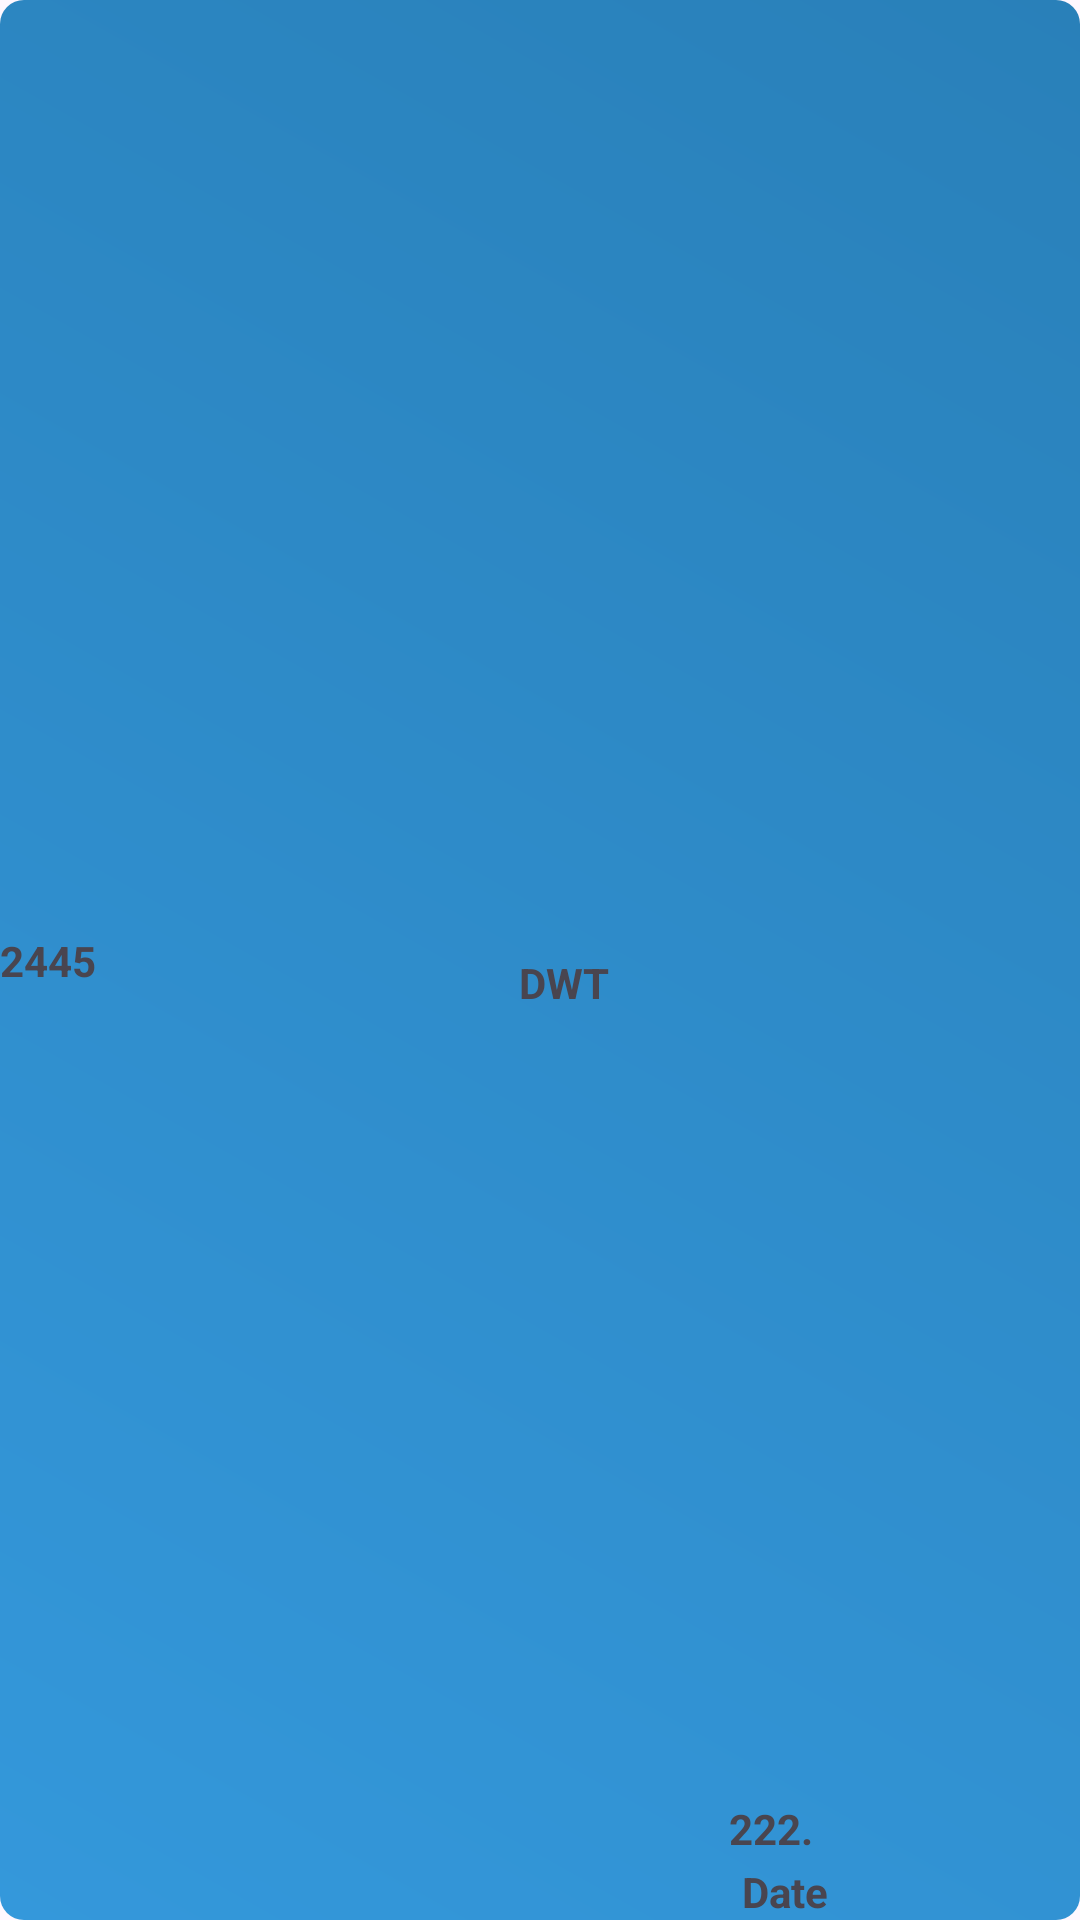

Produce the Android XML layout that renders to this screen, including the resource entries it uses.
<!-- AndroidManifest.xml: application theme Theme.MiniProjectAndroid1 -->
<!-- res/layout/transactioncard.xml -->
<?xml version="1.0" encoding="utf-8"?>
<androidx.constraintlayout.widget.ConstraintLayout
    xmlns:android="http://schemas.android.com/apk/res/android"
    xmlns:app="http://schemas.android.com/apk/res-auto"
    xmlns:tools="http://schemas.android.com/tools"
    android:id="@+id/transactioncard"
    android:layout_width="match_parent"
    android:layout_height="60dp"
    android:background="@drawable/fancy_card_background">

        <TextView
            android:id="@+id/date"
            android:layout_width="wrap_content"
            android:layout_height="wrap_content"
            android:layout_marginEnd="84dp"
            android:text="Date"
            android:textSize="14sp"
            android:textStyle="bold"
            app:layout_constraintBottom_toBottomOf="parent"
            app:layout_constraintEnd_toEndOf="parent"
            tools:ignore="MissingConstraints" />

        <TextView
            android:id="@+id/type"
            android:layout_width="wrap_content"
            android:layout_height="wrap_content"
            android:layout_marginStart="136dp"
            android:text="DWT"
            android:textStyle="bold"
            app:layout_constraintBottom_toBottomOf="parent"
            app:layout_constraintEnd_toEndOf="parent"
            app:layout_constraintHorizontal_bias="0.031"
            app:layout_constraintStart_toEndOf="@+id/balance"
            app:layout_constraintTop_toTopOf="parent"
            app:layout_constraintVertical_bias="0.512"
            tools:ignore="MissingConstraints" />

        <TextView
            android:id="@+id/amount"
            android:layout_width="33dp"
            android:layout_height="21dp"
            android:layout_marginTop="4dp"
            android:layout_marginEnd="84dp"
            android:text="222.9"
            android:textStyle="bold"
            app:layout_constraintBottom_toTopOf="@+id/date"
            app:layout_constraintEnd_toEndOf="parent"
            app:layout_constraintHorizontal_bias="1.0"
            app:layout_constraintStart_toEndOf="@+id/type"
            app:layout_constraintTop_toTopOf="parent"
            app:layout_constraintVertical_bias="1.0" />

        <TextView
            android:id="@+id/balance"
            android:layout_width="wrap_content"
            android:layout_height="wrap_content"
            android:text="2445"
            android:textStyle="bold"
            app:layout_constraintBottom_toBottomOf="parent"
            app:layout_constraintStart_toStartOf="parent"
            app:layout_constraintTop_toTopOf="parent" />

</androidx.constraintlayout.widget.ConstraintLayout>
<!-- resources referenced by this layout -->
<resources>
  <!-- drawable fancy_card_background (drawable) -->
  <?xml version="1.0" encoding="utf-8"?>
  <shape xmlns:android="http://schemas.android.com/apk/res/android"
      android:shape="rectangle">
      <corners android:radius="8dp" />
      <gradient
          android:startColor="#3498db"
          android:endColor="#2980b9"
          android:angle="45" />
  </shape>
  <style name="Theme.MiniProjectAndroid1" parent="Base.Theme.MiniProjectAndroid1" />
  <style name="Base.Theme.MiniProjectAndroid1" parent="Theme.Material3.DayNight.NoActionBar">
          
           <item name="colorPrimary">@color/black</item>
      </style>
  <!-- not gathered from this repository: default colours our renderer supplied (Android Studio template values) -->
  <color name="black">#FF000000</color>
</resources>
